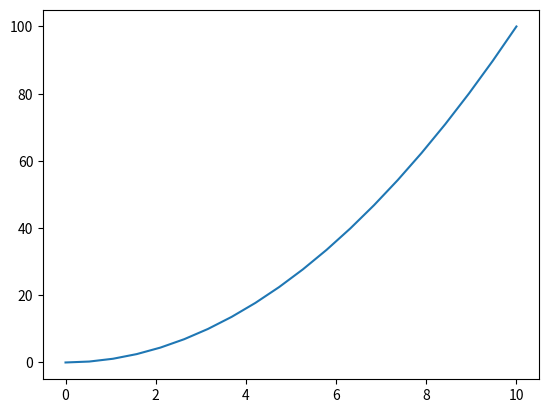

Source code (Python):
import matplotlib.pyplot as plt;
import numpy as np;
x = np.linspace(0,10,20)
y = x ** 2.0
plt.plot(x,y);
plt.show();